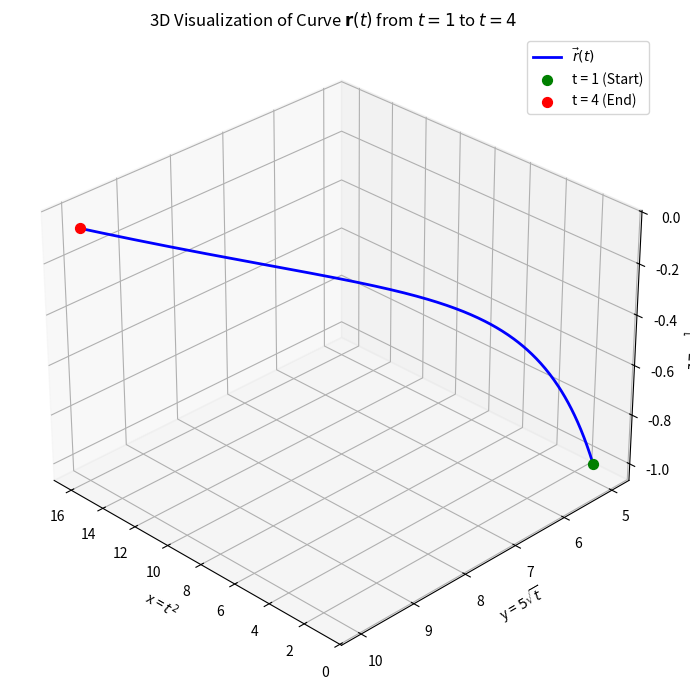

Here is the Python script that generated this plot:
import numpy as np
import matplotlib.pyplot as plt
from mpl_toolkits.mplot3d import Axes3D

# Parameter t from 1 to 4
t = np.linspace(1, 4, 400)

# Vector function components
x = t**2
y = 5 * np.sqrt(t)
z = -1 / t**2

# Plotting
fig = plt.figure(figsize=(10, 7))
ax = fig.add_subplot(111, projection='3d')
ax.plot(x, y, z, color='blue', linewidth=2, label=r"$\vec{r}(t)$")

# Mark endpoints
ax.scatter(x[0], y[0], z[0], color='green', s=50, label='t = 1 (Start)')
ax.scatter(x[-1], y[-1], z[-1], color='red', s=50, label='t = 4 (End)')

# Axes labels
ax.set_xlabel("x = $t^2$")
ax.set_ylabel("y = $5\\sqrt{t}$")
ax.set_zlabel("z = $-\\frac{1}{t^2}$")
ax.set_title("3D Visualization of Curve $\mathbf{r}(t)$ from $t=1$ to $t=4$")
ax.legend()
ax.grid(True)

# Better 3D view angle
ax.view_init(elev=30, azim=135)

plt.tight_layout()
plt.show()
